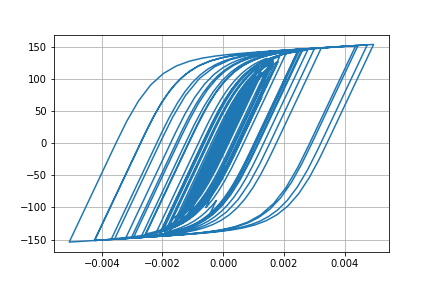

Values plotted in this chart, from the file beside it:
Desplacment, Force
0.0, 0.0
-2.7341105986542594e-07, -0.02734
-9.489141653546815e-07, -0.09489
-1.771167566878595e-06, -0.1771
-2.5247508435486415e-06, -0.2525
-3.0016501103410507e-06, -0.3002
-2.950922016877987e-06, -0.2951
-2.0539332619935512e-06, -0.2054
7.973228800230071e-08, 0.007974
3.798449342491517e-06, 0.3798
9.277751871805665e-06, 0.9278
1.6459174395740588e-05, 1.646
2.5067615390234504e-05, 2.507
3.467725721577458e-05, 3.467
4.479914901097989e-05, 4.478
5.503258043678521e-05, 5.501
6.510558543907029e-05, 6.506
7.480383739124102e-05, 7.474
8.387601624572146e-05, 8.378
9.202224008632335e-05, 9.19
9.899509058963713e-05, 9.884
0.0001046, 10.44
0.0001088, 10.86
0.0001118, 11.16
0.0001136, 11.34
0.0001145, 11.42
0.0001141, 11.39
0.0001121, 11.19
0.0001081, 10.79
0.0001017, 10.15
9.29023410360057e-05, 9.267
8.191805886092857e-05, 8.168
6.91593472359752e-05, 6.892
5.5076474552926604e-05, 5.484
4.0110839749930204e-05, 3.987
2.4600094674879154e-05, 2.436
8.829123100560727e-06, 0.8593
-7.012055890214093e-06, -0.7249
-2.2808847885267563e-05, -2.304
-3.8485293150914305e-05, -3.871
-5.4061196956493306e-05, -5.427
-6.964001645284361e-05, -6.982
-8.545446819599604e-05, -8.559
-0.0001019, -10.2
-0.0001195, -11.95
-0.0001388, -13.86
-0.0001598, -15.94
-0.0001823, -18.15
-0.0002051, -20.4
-0.0002274, -22.58
-0.000248, -24.58
-0.0002661, -26.34
-0.0002812, -27.8
-0.0002929, -28.92
-0.0003008, -29.68
-0.0003049, -30.07
-0.0003053, -30.11
-0.0003025, -29.83
-0.000297, -29.28
-0.0002893, -28.51
... 2,941 more rows
